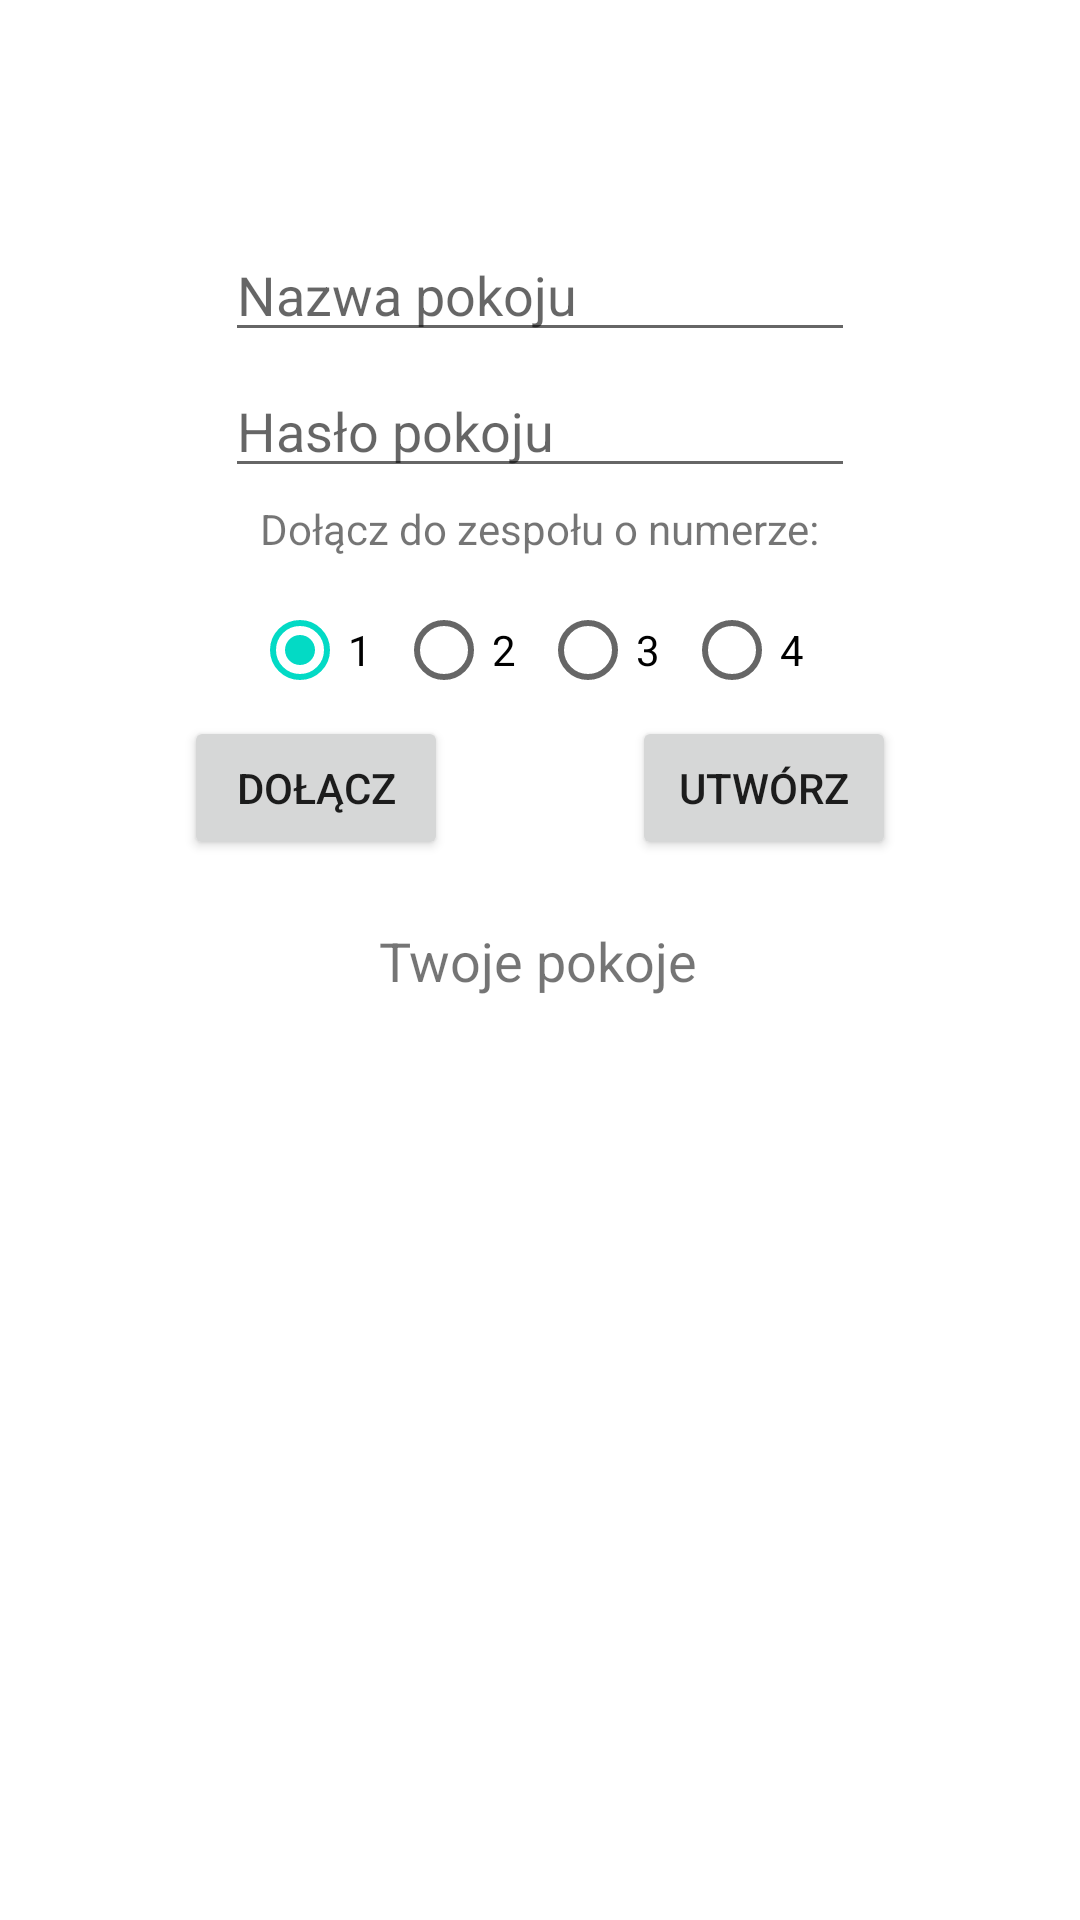

The Android layout XML behind this screen, and the referenced resources:
<!-- AndroidManifest.xml: application theme AppTheme -->
<!-- res/layout/fragment_room.xml -->
<?xml version="1.0" encoding="utf-8"?>
<androidx.constraintlayout.widget.ConstraintLayout xmlns:android="http://schemas.android.com/apk/res/android"
    xmlns:app="http://schemas.android.com/apk/res-auto"
    xmlns:tools="http://schemas.android.com/tools"
    android:layout_width="match_parent"
    android:layout_height="match_parent"
    android:clickable="false"

    android:focusable="false"
    android:focusableInTouchMode="false"
    android:orientation="horizontal"
    tools:context=".ui.room.RoomFragment"
    android:screenOrientation="portrait">

    <ListView
        android:id="@android:id/list"
        android:layout_width="317dp"
        android:layout_height="336dp"
        android:layout_marginTop="340dp"
        app:layout_constraintEnd_toEndOf="parent"
        app:layout_constraintStart_toStartOf="parent"
        app:layout_constraintTop_toTopOf="parent" />

    <EditText
        android:id="@+id/roomName"
        android:layout_width="wrap_content"
        android:layout_height="wrap_content"
        android:layout_marginTop="76dp"
        android:ems="10"
        android:hint="@string/roomname"
        android:inputType="text"
        app:layout_constraintEnd_toEndOf="parent"
        app:layout_constraintStart_toStartOf="parent"
        app:layout_constraintTop_toTopOf="parent" />

    <Button
        android:id="@+id/roomCreate"
        android:layout_width="wrap_content"
        android:layout_height="wrap_content"
        android:layout_marginTop="76dp"
        android:text="@string/create"
        app:layout_constraintEnd_toEndOf="parent"
        app:layout_constraintHorizontal_bias="0.5"
        app:layout_constraintStart_toEndOf="@+id/roomJoin"
        app:layout_constraintTop_toBottomOf="@+id/roomPassword" />

    <Button
        android:id="@+id/roomJoin"
        android:layout_width="wrap_content"
        android:layout_height="wrap_content"
        android:layout_marginTop="76dp"
        android:text="@string/join"
        app:layout_constraintEnd_toStartOf="@+id/roomCreate"
        app:layout_constraintHorizontal_bias="0.5"
        app:layout_constraintStart_toStartOf="parent"
        app:layout_constraintTop_toBottomOf="@+id/roomPassword" />

    <EditText
        android:id="@+id/roomPassword"
        android:layout_width="wrap_content"
        android:layout_height="wrap_content"
        android:layout_marginTop="4dp"
        android:ems="10"
        android:hint="@string/room_password"
        android:inputType="textPassword"
        app:layout_constraintEnd_toEndOf="parent"
        app:layout_constraintStart_toStartOf="parent"
        app:layout_constraintTop_toBottomOf="@+id/roomName" />

    <RadioGroup
        android:id="@+id/radioGroup"
        android:layout_width="wrap_content"
        android:layout_height="wrap_content"
        android:layout_marginTop="30dp"
        android:checkedButton="@+id/radio_button_1"
        android:orientation='horizontal'
        app:layout_constraintEnd_toEndOf="parent"
        app:layout_constraintStart_toStartOf="parent"
        app:layout_constraintTop_toBottomOf="@+id/roomPassword">

        <RadioButton
            android:id="@+id/radio_button_1"
            android:layout_width="wrap_content"
            android:layout_height="match_parent"
            android:text="@string/team1" />

        <RadioButton
            android:layout_width="wrap_content"
            android:layout_height="match_parent"
            android:text="@string/team2" />

        <RadioButton
            android:layout_width="wrap_content"
            android:layout_height="match_parent"
            android:text="@string/team3" />

        <RadioButton
            android:layout_width="wrap_content"
            android:layout_height="match_parent"
            android:text="@string/team4" />
    </RadioGroup>

    <TextView
        android:layout_width="wrap_content"
        android:layout_height="wrap_content"
        android:layout_marginTop="308dp"
        android:text="@string/rooms"
        android:textSize="18sp"
        app:layout_constraintEnd_toEndOf="parent"
        app:layout_constraintHorizontal_bias="0.498"
        app:layout_constraintStart_toStartOf="parent"
        app:layout_constraintTop_toTopOf="parent" />

    <TextView
        android:layout_width="wrap_content"
        android:layout_height="wrap_content"
        android:layout_marginBottom="7dp"
        android:text="@string/join_team"
        app:layout_constraintBottom_toTopOf="@+id/radioGroup"
        app:layout_constraintEnd_toEndOf="parent"
        app:layout_constraintHorizontal_bias="0.5"
        app:layout_constraintStart_toStartOf="parent" />

</androidx.constraintlayout.widget.ConstraintLayout>
<!-- resources referenced by this layout -->
<resources>
  <string name="create">Utwórz</string>
  <string name="join">Dołącz</string>
  <string name="join_team">Dołącz do zespołu o numerze:</string>
  <string name="room_password">Hasło pokoju</string>
  <string name="roomname">Nazwa pokoju</string>
  <string name="rooms">Twoje pokoje</string>
  <string name="team1">1</string>
  <string name="team2">2</string>
  <string name="team3">3</string>
  <string name="team4">4</string>
</resources>
